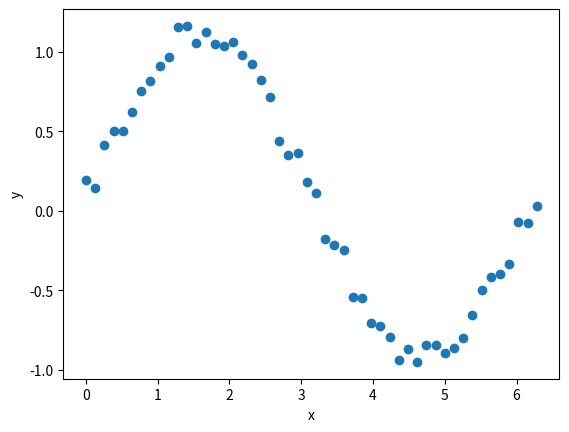
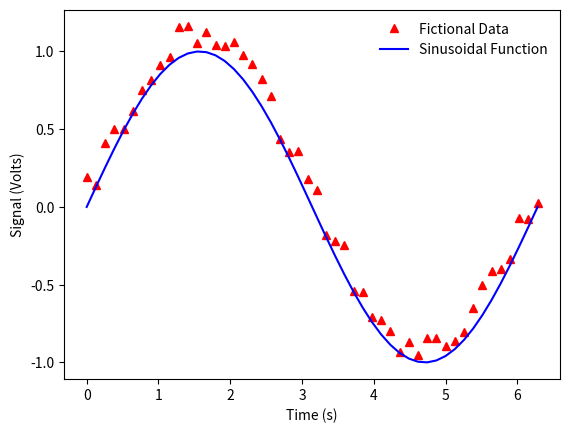
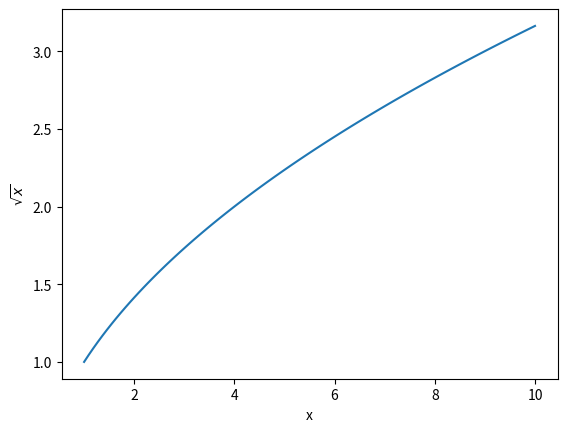
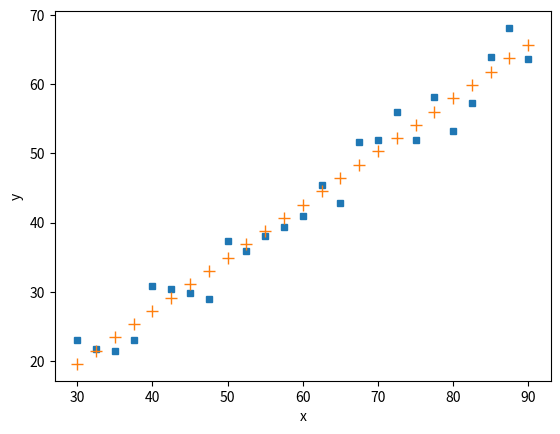
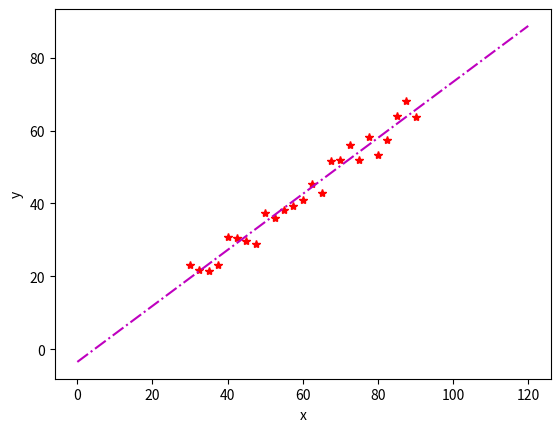
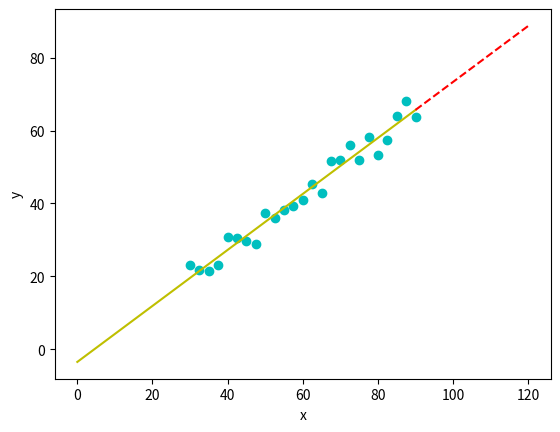
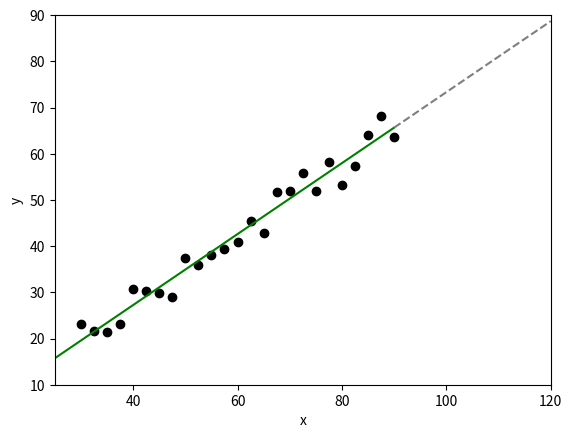
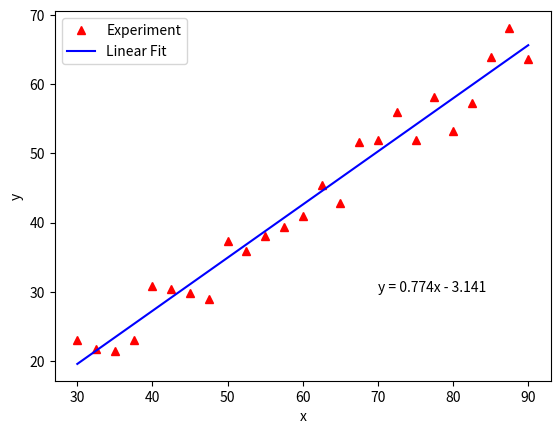
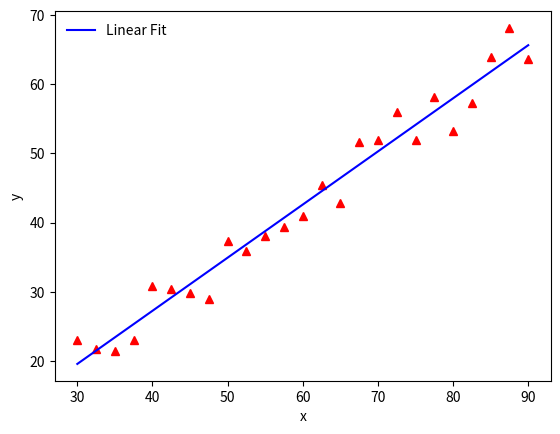
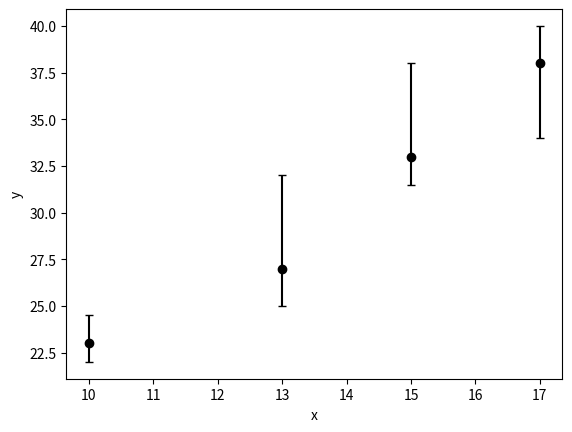
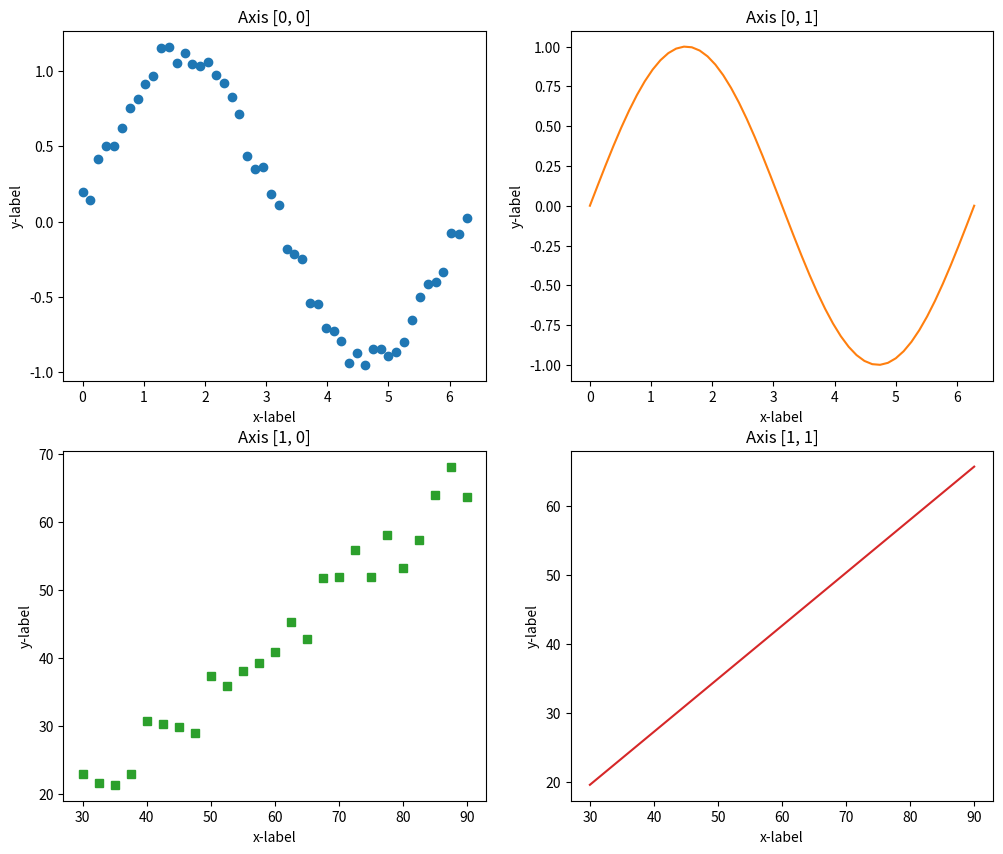
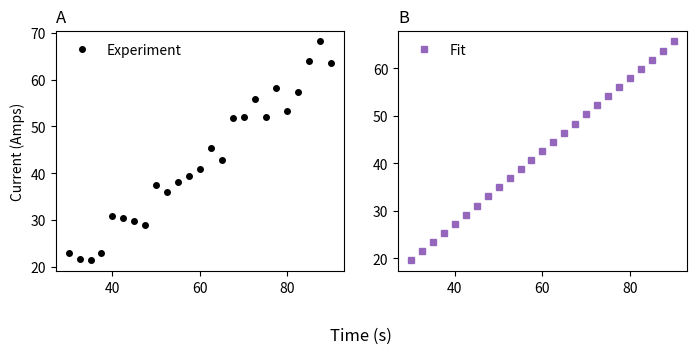
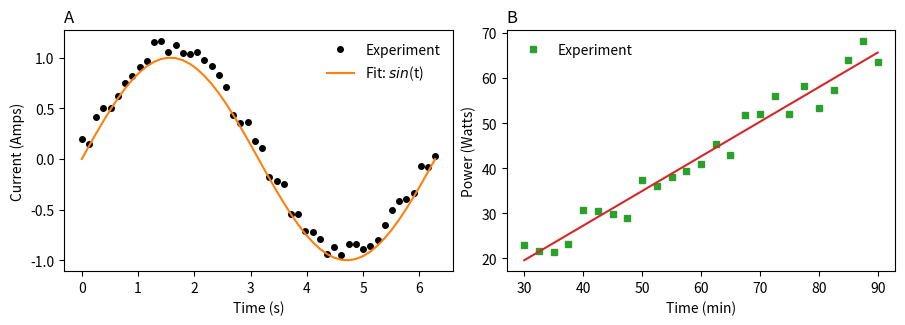
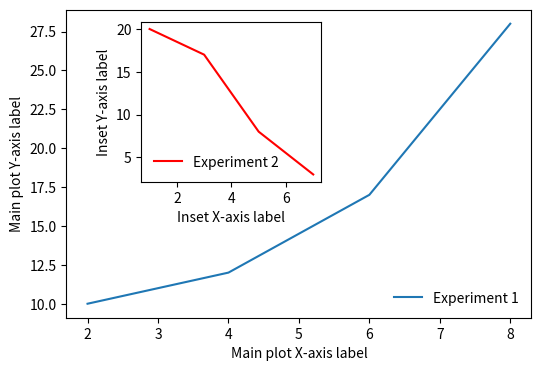
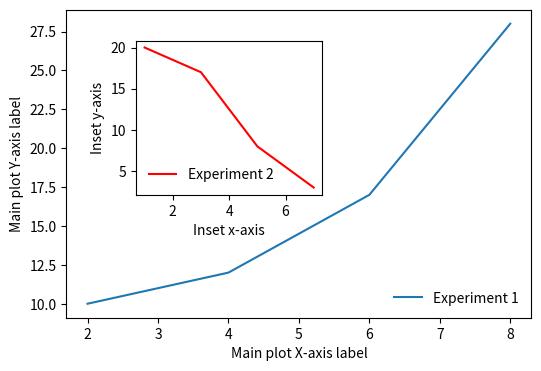
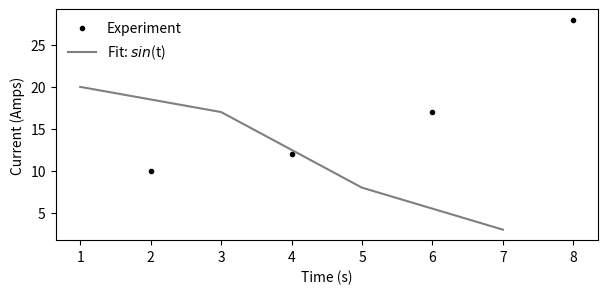

The script that saved these images, in order:
# Import toolboxes to Python

import matplotlib.pyplot as plt
import numpy as np

# Generate data for this plotting tutorial


# Sinusoidal "data"
x1 = np.linspace(0, 2*np.pi, 50)         # Generate 50 evenly spaced numbers between 0 and 2pi
noise_sin = np.random.rand(50) * 0.2     # Generate random noise for each of the 50 numbers on your data set
y1 = np.sin(x1) + noise_sin              # y=sin(x) + noise     "this represents our noisy data"

# Sinusoidal "fit"             This is  not an actual fit. This can formally be done using numpy, here this is just to get a quick data set for this plot tutorial
x2 = np.linspace(0, 2*np.pi, 50)         # Generate 50 evenly spaced numbers between 0 and 2pi
y2 = np.sin(x1)                          # y=sin(x)             "this represents our perfect fit"



# Linear "data"
x3 = np.linspace(30, 90, 25)           # Generate 25 evenly spaced numbers between 30 and 90
noise_lin = np.random.rand(25) * 10    # Generate random noise for each of the 25 numbers on your data set
y3 = 0.75*x3 + 3 - noise_lin           # y=mx + b + noise       "this represents our noisy data"

# Linear "fit"                  This fit is performed using numpy.
x4 = np.linspace(30, 90, 25)           # Generate 25 evenly spaced numbers between 30 and 90

ft=np.polyfit(x3, y3, 1)               # perform 1st order linear fit to the x3 y3 "data"
slp=ft[0]                              # extract slope value from fit
int=ft[1]                              # extract intercept value from fit
y4=slp*x4+int        # y=mx + b       "this represents our perfect fit"



# Actual nonlinear sinusoidal fit procedure

# The x1 and y1 used in this cell are from the code above, for this cell to run correctly you need to first run the
# previous "Generate data for this plotting tutorial" code block.

# This protocol or code structure can be used to performed nonlinear fits to any function you like.
# Just pay attention to what goes where when modifying to fit your nonlinear functions.

import numpy as np
from scipy.optimize import curve_fit     # We need scipy for the fitting functions

# Function to model and fit: Put your function here.  Any function of any form (not just trig. fxn's) can be modeled using this code structure
def my_function(x, A, B, C, D):       # We list the independent variable first, followed by the parameters you intend to fit
    return A * np.sin(B*x + C) + D    # Note that sin and exp don't exist in Python; we have to get them from numpy

# Fit the model to the data
parameters, covariance = curve_fit(my_function, x1, y1)     # The  x1, and y1 here are from the code above, for this cell to run correctly
                                                            # you need to first run the  "Generate data for this plotting tutorial" code block

# Parameters contains the best-fit parameters for A, B, C and D
A, B, C, D = parameters

# Covariance is the covariance matrix; the square root of its diagonal elements gives the uncertainties
A_error, B_error, C_error, D_error  = np.sqrt(np.diag(covariance))

# Display the results
print("Fitted parameters: A =", A, "   B =", B, "   C =", C, "   D =", D)
print("Uncertainties: error in A =", A_error, "   error in B =", B_error, "   error in C =", C_error, "   error in D =", D_error)


y5=my_function(x1,A,B,C,D)  # Use the determined fitting parameters, your function, and your x-vector to compute the theoretical fit vector
x5=x1

# Uncomment (remove the #) the following two lines to check the fit relative to the data
# plt.plot(x1, y1, '^', color='red' )       # Plot first data set, this is our "noisy sinusoidal data"
# plt.plot(x5, y5, '-', color='blue' )      # Plot our legitimate fit to the "noisy sinusoidal data"


plt.plot(x1, y1,'o')            # Plot data as points. If 'o' is removed from command, data appears as connected points rather than discrete points.
                                        # To view other data change command to x2, y2,   etc.
plt.xlabel('x')                 # Include axis labels
plt.ylabel('y')                 # Include axis labels
plt.show()                      # Show the plot


# To add additional data sets to the same plot, repeat plt.plot command passing in your other data sets.
# This can be done many times.  We will put up to 20 traces on a single plot in this course.

plt.plot(x1, y1, '^', color='red', label='Fictional Data' )          # Plot first data set      this is our "sinusoidal data"
plt.plot(x2, y2, '-', color='blue', label='Sinusoidal Function' )    # Plot second data set     this is our "sinusoidal fit"
plt.xlabel('Time (s)')
plt.ylabel('Signal (Volts)')           

plt.legend(frameon=False)    # Add a legend to the plot. The legend uses the labels from the plot lines above.
                             # frameon=False removes the box that is typically generated around the legend
plt.show()

x = np.linspace(1,10,100)
y = np.sqrt(x)
plt.plot(x,y)
plt.xlabel('x')
plt.ylabel(r'$\sqrt{x}$') #This will throw an error without the r in front of the 'string'
plt.show()

# These are the original data and fit with the same range in x

plt.plot(x3, y3,'s', markersize=4)            # plot "data"
plt.plot(x4, y4,'+', markersize=8)            # plot "fit"

plt.xlabel('x')
plt.ylabel('y')
plt.show()

# Extend displayed fit beyond the data set in the forwards and backwards direction

# Originally the x4 was created to be the same as the x3
# x3 = np.linspace(30, 90, 25)
# x4 = np.linspace(30, 90, 25)

# To extend the fit beyond the data range, simply create a new x4 that does this: original range 30 to 90, new range 0 to 120.
x4_ext = np.linspace(0, 120, 25)

ft=np.polyfit(x3, y3, 1)         # Re-evaluate the 1st order linear fit to the x3 y3 "data" with your new extended range x4 vector
slp=ft[0]
int=ft[1]
y4_ext=slp*x4_ext+int            # y=mx + b


plt.plot(x3, y3,'r*')             # plot "data"
plt.plot(x4_ext, y4_ext,'m-.')    # plot extended "fit"

plt.xlabel('x')
plt.ylabel('y')
plt.show()

# Alternatively you can display subsets or segments of your data or fits using different linestyles and colors

plt.plot(x3, y3,'co')   # plot "data"
                        # The number identified here is the element number in your vector, not the value of the number in the vector.
                        # We had vectors of length 25 so the 19 and 18 refer to the 18th and 19th element in the vector.
plt.plot(x4_ext[:19], y4_ext[:19],'y-')
plt.plot(x4_ext[18:], y4_ext[18:],'r--')        # plot extended "fit"

plt.xlabel('x')
plt.ylabel('y')
plt.show()

plt.plot(x3, y3,'ko')   # plot "data"
                        # The number identified here is the element number in your vector, not the value of the number in the vector.
                        # We had vectors of length 25 so the 19 and 18 refer to the 18th and 19th element in the vector.
plt.plot(x4_ext[:19], y4_ext[:19],'g-')    # plot extended "fit"
plt.plot(x4_ext[18:], y4_ext[18:], color='tab:gray', linestyle='dashed')

plt.xlabel('x')
plt.ylabel('y')

## Changing the axis limits

plt.xlim((25,120))
plt.ylim((10,90))



plt.show()


## ADD TEXTBOX

# If you start your label for a plot item with an underscore ( _ ) then that item will be hidden from the legend.

# Passing in same code from above the form plot
plt.plot(x3, y3, '^', color='red', label="Experiment" )
plt.plot(x4, y4, '-', color='blue', label="Linear Fit" )
plt.xlabel('x')
plt.ylabel('y')
plt.text(70,30,'y = 0.774x - 3.141')             # Add textbox to the plot. First two numbers (x,y) specifies position textbox appears on the plot.
                                                 # The x and y here are relevent to the values on your particular axis.  So if you wanted to place
                                                 # the equation in the upper left side of the figure a position of (40, 55) would do this for this plot.

plt.legend()


plt.show()

## REMOVE ENTRY FROM LEGEND

# Simply omit the label from a data series that you have plotted if you want to remove it from the legend.

# Passing in same code from above the form plot
plt.plot(x3, y3, '^', color='red' )
plt.plot(x4, y4, '-', color='blue', label="Linear Fit" )
plt.xlabel('x')
plt.ylabel('y')

plt.legend(frameon=False)


plt.show()

## Add error bars with pre-calculated errors for each point

x=[10,13,15,17]                 # Your data points
y=[23,27,33,38]

y_error_min=[1,2,1.5,4]       # Your pre calculated point dependent errors. The min and max could (and likely will) have the same magnitude, but each point will have different errors.
y_error_max=[1.5,5,5,2]

plt.errorbar(x, y, yerr=[y_error_min, y_error_max], capsize=3 , fmt='o', color='black' )          # required syntax is yerr=[] , Specify the capsize to add horizontal caps to error bars


plt.xlabel('x')
plt.ylabel('y')
plt.show()



#Create series of subplots to  populate with different data sets


#Example: 2 rows, 3 columns
plt.subplots(2,3)    # Syntax is (rows, columns)      Top left plot is the [0,0] position.


# Here we will create a 4 panel plot, with each of our data sets on its own plot

fig, axs = plt.subplots(2, 2, figsize=(12,10))
# fig.tight_layout()            # not necessary in this plot but this code minimizes whitespace between plots
axs[0, 0].plot(x1, y1, 'o')
axs[0, 0].set_title('Axis [0, 0]')
axs[0, 1].plot(x2, y2, 'tab:orange')
axs[0, 1].set_title('Axis [0, 1]')
axs[1, 0].plot(x3, y3, 's', color='tab:green')
axs[1, 0].set_title('Axis [1, 0]')
axs[1, 1].plot(x4, y4, 'tab:red')
axs[1, 1].set_title('Axis [1, 1]')

for ax in axs.flat:
    ax.set(xlabel='x-label', ylabel='y-label')

## Single axis labels for multipanel plot

# Here we will create a 2 panel plot, with singular label for x axis

fig, axs = plt.subplots(1, 2, figsize=(7,3))

fig.tight_layout()            # this code minimizes whitespace between and on outside of plots


# Titles can be used to label panels in multipanel plot.  These should not be actual titles but A, B, C, D etc

axs[0].plot(x3, y3, 'ko',  markersize=4)
axs[0].set_ylabel('Current (Amps)')
axs[0].legend(['Experiment'], frameon=False)  # Note that it's bad practice to put a legend when you have only a single data series.
axs[0].set_title('A', loc='left')                                      # Title specifies panel A.  This can be left (loc='left') or right (loc='right') justified, but all must be consistent. No mix and match.



axs[1].plot(x4, y4, 's', color='tab:purple', markersize=4)
# axs[1].set_ylabel('Current (Amps)')                          # To have single y-axis label just dont include one for second plot
axs[1].legend([ 'Fit'], frameon=False)
axs[1].set_title('B', loc='left')                                      # Title specifies panel B

fig.text(0.5,-0.1,'Time (s)', ha='center', fontsize=12 )       # Add text, your x axis label. First two numbers (x,y) specify position below figure. 0.5 center and -0.1 places below axis.
                                                               # Inclusion of the: ha='center' ; assures your label is centered in relation to extra whitespace at edges of figure.
fig.show()

# Here we will create a 2 panel plot, with each of our data sets and respective fits

fig, axs = plt.subplots(1, 2, figsize=(9,3))

fig.tight_layout()            # this code minimizes whitespace between and on outside of plots


# Titles can be used to label panels in multipanel plot.  These should not be actual titles but A, B, C, D etc

axs[0].plot(x1, y1, 'ko', markersize=4)
axs[0].plot(x2, y2, 'tab:orange')

axs[0].set_xlabel('Time (s)')
axs[0].set_ylabel('Current (Amps)')
axs[0].legend(['Experiment', 'Fit: $sin$(t)'], frameon=False)
axs[0].set_title('A', loc='left')                                      # Title specifies panel A.  This can be left (loc='left') or right (loc='right') justified, but all must be consistent. No mix and match.



axs[1].plot(x3, y3, 's', color='tab:green', markersize=4)
axs[1].plot(x4, y4, 'tab:red')

axs[1].set_xlabel('Time (min)')
axs[1].set_ylabel('Power (Watts)')
axs[1].legend(['Experiment', '_Fit'], frameon=False)
axs[1].set_title('B', loc='left')                                      # Title specifies panel B





# Create sample data for plot and inset plot
import numpy as np

x1=np.array([2,4,6,8])
y1=np.array([10,12,17,28])
x2=np.array([1,3,5,7])
y2=np.array([20,17,8,3])

##  Method 1:  Using Figure.add_axes


import matplotlib.pyplot as plt

# MAIN PLOT
# Create the main plot, the "parent axes"
fig, ax = plt.subplots(figsize=(6, 4)); #ax.set_box_aspect(0.5)  # Main figure and axes. The figsize is specified in inches and is width then height
ax.plot(x1, y1)  # example plot

plt.xlabel("Main plot X-axis label")
plt.ylabel("Main plot Y-axis label")
plt.legend(['Experiment 1'], loc='lower right', frameon=False)


# INSET PLOT
# Create the inset plot, the axes are relative to parent axes
inset_ax = fig.add_axes([.25, .45, .3, .4])   # [x, y, width, height]   Coordinates are specified relative to the parent axes.
                                             # Ex: (0, 0, 0.3, 0.25) will create an axes in the lower left-hand corner with width
                                             # that takes up 1/3 (0.3) of axes width and height that takes up half (0.5) of axes height.
                                             # Modify these parameters based on your data set. Trial and error until you like the look.
inset_ax.plot(x2, y2, color="r")
plt.xlabel("Inset X-axis label")
plt.ylabel("Inset Y-axis label")
plt.legend(['Experiment 2'], loc='lower left', frameon=False)



#  Method 2:  Using Axes.inset_axes

import matplotlib.pyplot as plt

# MAIN PLOT
# Create the main plot, the "parent axes"
fig, ax = plt.subplots(figsize=(6, 4));   # Main figure and axes. The figsize is specified in inches and is width then height
ax.plot(x1, y1)  # Example plot

# Add axis labels and legend to main plot
ax.set_xlabel("Main plot X-axis label")
ax.set_ylabel("Main plot Y-axis label")
ax.legend(['Experiment 1'], loc='lower right', frameon=False)
# ax.set_title("Main Plot with Inset")

# INSET PLOT
# Create the inset plot, the axes are relative to parent axes
inset_ax = ax.inset_axes([.15, .4, .4, .5])   # [x, y, width, height]   Coordinates are specified relative to the parent axes.
                                             # Ex: (0, 0, 0.3, 0.25) will create an axes in the lower left-hand corner with width
                                             # that takes up 1/3 (0.3) of axes width and height that takes up half (0.5) of axes height.
# Add axis labels and legend to inset plot
inset_ax.plot(x2, y2, color="r")
inset_ax.set_xlabel("Inset x-axis")
inset_ax.set_ylabel("Inset y-axis")
inset_ax.legend(['Experiment 2'], loc='lower left', frameon=False)

plt.show()

## Resizing figure

plt.figure(figsize=(7,3))      # Set the figure size in inches  (width then height)    This must be specified first before the plot commands


    # Preparing plot
plt.plot(x1, y1, 'ko', markersize=3)          # Plot first data set      this is our "sinusoidal data"
plt.plot(x2, y2, '-', color='tab:grey')           # Plot second data set     this is our "sinusoidal fit"

plt.xlabel('Time (s)')
plt.ylabel('Current (Amps)')

plt.legend(['Experiment', 'Fit: $sin$(t)'], frameon=False)


## Setting resolution DPI (dots per inch)   600 dpi for publication quality figures
## Setting file type and filename for saved plot.  This is saved to your current directory/folder

plt.savefig('sinusoidal.png', dpi=600, format='png')     # Most publications require .png or .tiff formats.  The .jpg and .jpeg is typically not allowed.


# Please call plt.show() after plt.savefig(). Otherwise, you will get an empty plot in the saved file.

plt.show()
